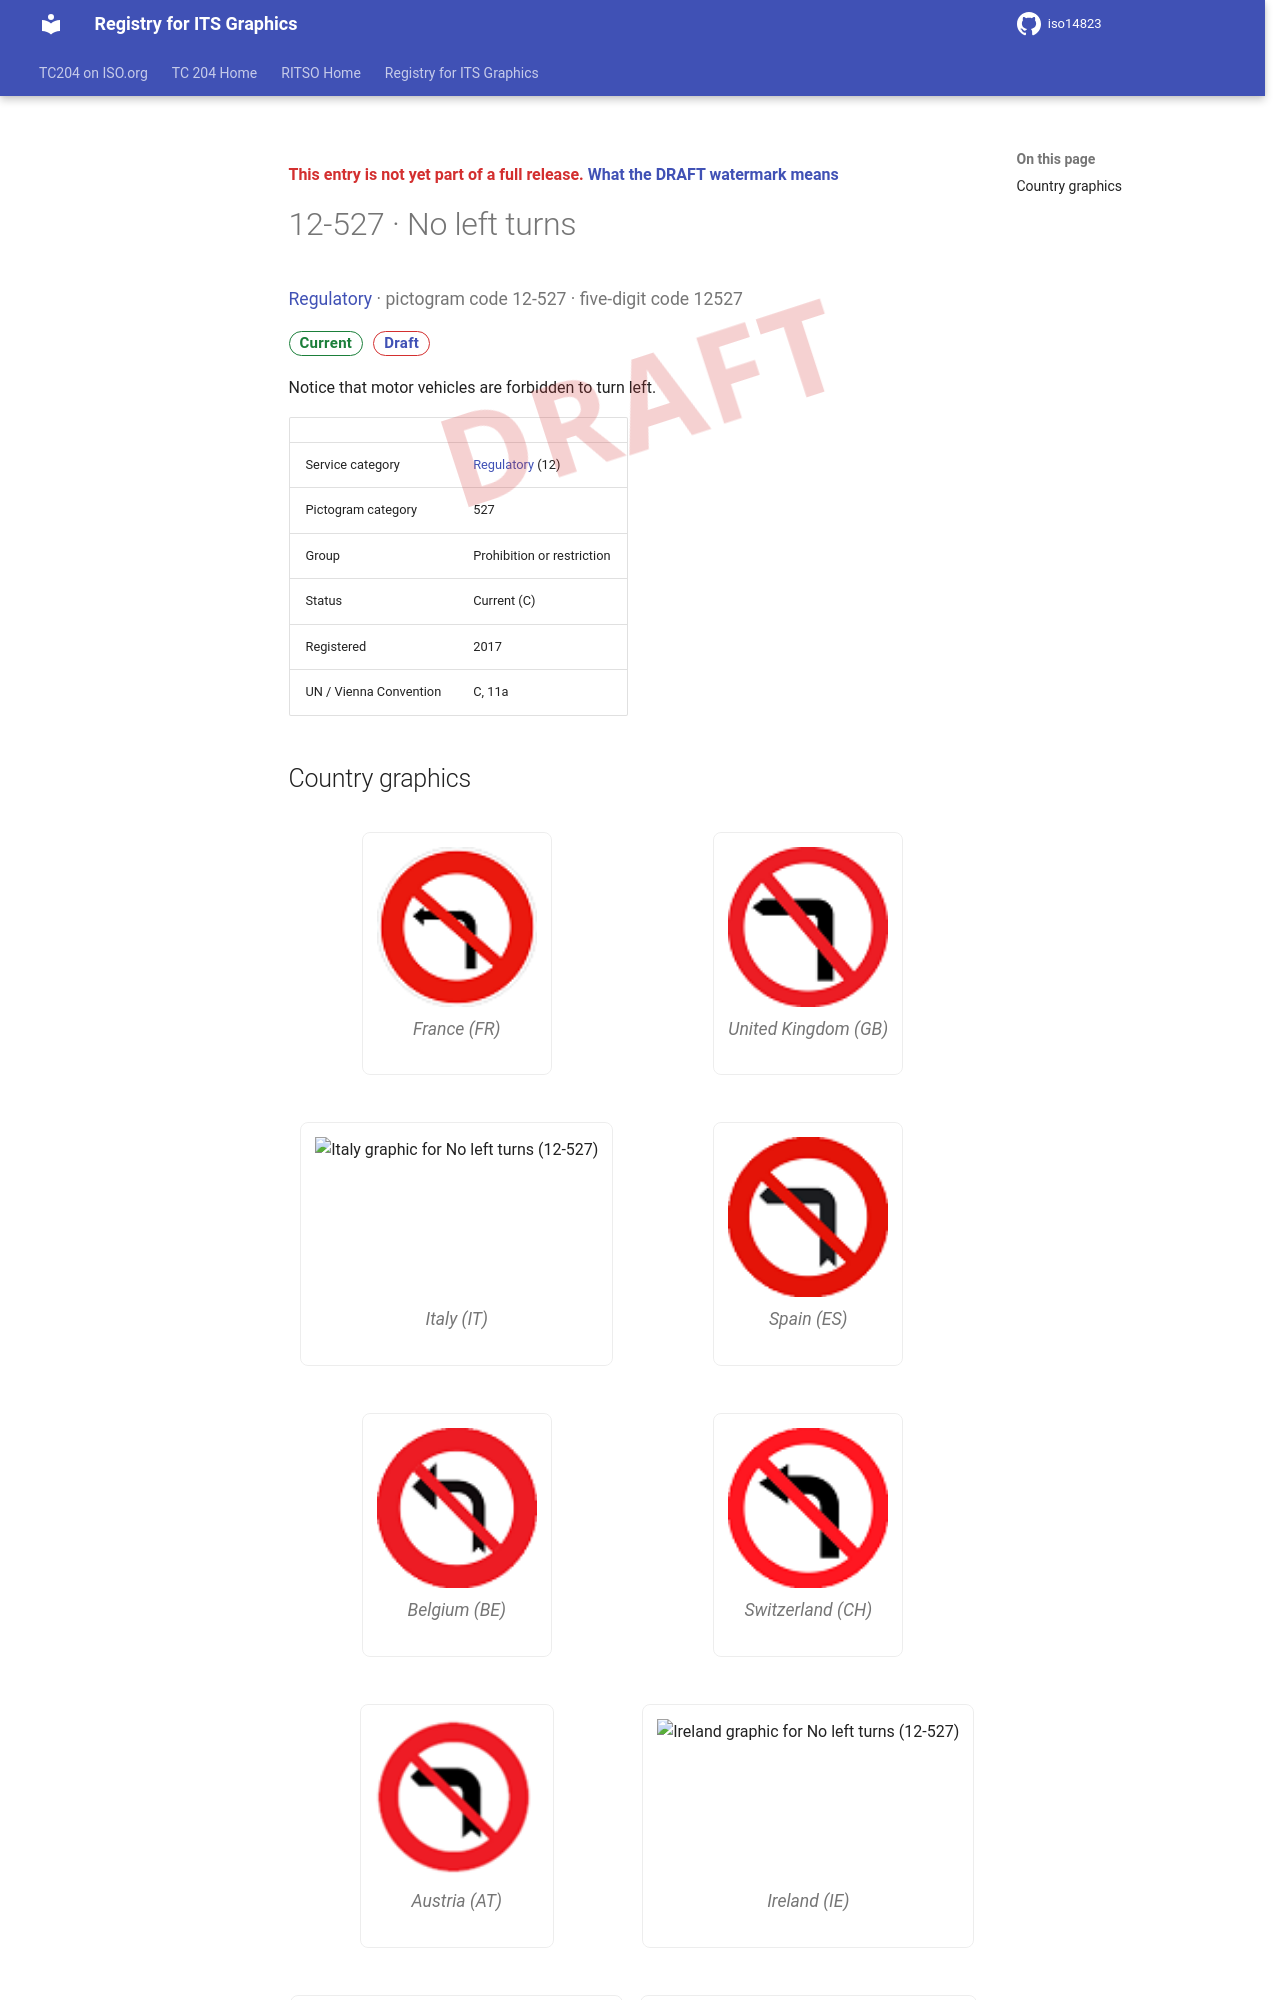

repository: k-vaughn/iso14823 · page: v0.1.0-alpha.1/signs/12-527/index.html · generator: mkdocs

<div class="draft4-watermark" aria-hidden="true"></div>

<p class="draft-note">This entry is not yet part of a full release. <a href="../#draft-watermark">What the DRAFT watermark means</a></p>

# 12-527 · No left turns

<p class="sign-kicker"><a href="../categories/12/">Regulatory</a> · pictogram code 12-527 · five-digit code 12527</p>
<p class="sign-chips"><span class="chip chip-current">Current</span> <a class="chip chip-draft" href="../#draft-watermark">Draft</a></p>
<p>Notice that motor vehicles are forbidden to turn left.</p>
| | |
| --- | --- |
| Service category | <a href="../categories/12/">Regulatory</a> (12) |
| Pictogram category | 527 |
| Group | Prohibition or restriction |
| Status | Current (C) |
| Registered | 2017 |
| UN / Vienna Convention | C, 11a |
